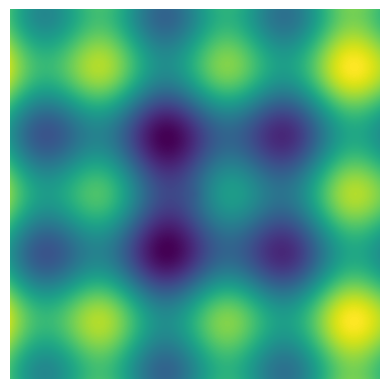

Reproduce this figure in Python.
import numpy as np
import matplotlib.pyplot as plt


def generate_pattern(width, height):
    x = np.linspace(-np.pi, np.pi, width)
    y = np.linspace(-np.pi, np.pi, height)
    X, Y = np.meshgrid(x, y)
    
    # Combining a trigonometric function with a radial gradient
    Z = np.sin(3 * X) + np.cos(3 * Y) + np.sqrt(X**2 + Y**2)
    Z = (Z - Z.min()) / (Z.max() - Z.min())  # Normalize to [0, 1]
    
    return Z



def generate_texture(width, height, alpha, beta, gamma, phi_R, phi_G, phi_B):
    x = np.linspace(0, np.pi, width, endpoint=False)
    y = np.linspace(0, np.pi, height, endpoint=False)
    X, Y = np.meshgrid(x, y) # Create a 2D grid of x, y coordinates

    # Calculate R, G, B components using the texture function
    R = 128.5 + 127.5 * np.sin(alpha * X + phi_R)
    G = 128.5 + 127.5 * np.sin(beta * Y + phi_G)
    B = 128.5 + 127.5 * np.sin(gamma * (X + Y) + phi_B)

    # Stack R, G, B components along a new axis to create an image
    texture = np.stack([R, G, B], axis=-1).astype(np.uint8)
    return texture

# # Parameters for the texture function
# alpha, beta, gamma = 5, 8, 3
# phi_R, phi_G, phi_B = 0, 2, 4

# # Generate and visualize the texture
# texture = generate_texture(256, 256, alpha, beta, gamma, phi_R, phi_G, phi_B)
# plt.imshow(texture)
# plt.axis('off') # Hide axis
# plt.show()


pattern = generate_pattern(512, 512)
plt.imshow(pattern, cmap='viridis')
plt.axis('off')
plt.show()